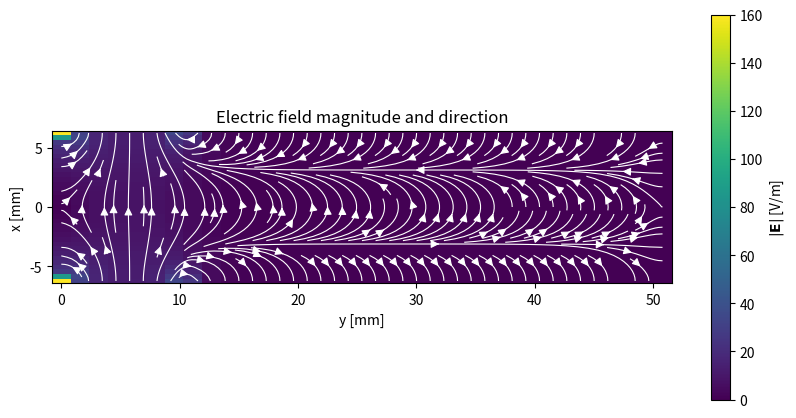
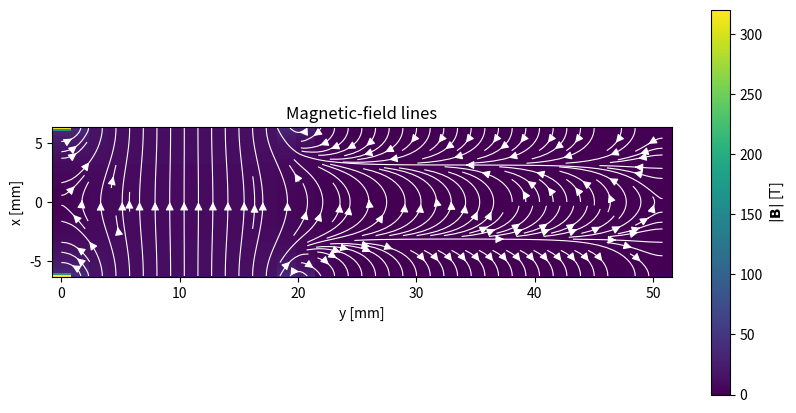

Here is the Python script that generated these plots, in order:
import matplotlib.pyplot as plt
import numpy as np
import time

class Potential:
    def  __init__ (self, Ny = 2**5+1, Nx = 2**5+1, exp_range_Y_mm = np.array([0,50.8]), exp_range_X_mm = np.array([-6.25,6.25]), P0 = 1, start_bun = 0, end_bun = 2, gs_sweeps = 5, ie_sweeps = 4, fe_sweeps = 10, threshold = 1e-6):
        self.Ny = Ny
        self.Nx = Nx
        self.exp_range_Y_m = exp_range_Y_mm * 1e-3
        self.exp_range_X_m = exp_range_X_mm * 1e-3        
        
        self.dy = np.diff(self.exp_range_Y_m)[0] / (Ny - 1)
        self.dx = np.diff(self.exp_range_X_m)[0] / (Nx - 1)
        self.y = np.linspace(self.exp_range_Y_m[0], self.exp_range_Y_m[1], Ny)
        self.x = np.linspace(self.exp_range_X_m[0], self.exp_range_X_m[1], Nx)

        
        self.P0 = P0
        self.start_bun = start_bun
        self.end_bun = end_bun
        self.gs_sweeps = gs_sweeps
        self.threshold = threshold
        self.ie_sweeps = ie_sweeps
        self.fe_sweeps = fe_sweeps
   
        
    def apply_boundaries (self,potential):
        # This function is overide when MagneticPotential and ElectricPotential are set
        start = self.start_bun; end = self.end_bun
        P0 = self.P0
        potential[0,:] = 0;  potential[-1,:] = 0;
        potential[0, start:end] = P0/2; potential[-1,start:end] = -P0/2;
        potential[1:,0] = 0; potential[1:,-1] = 0;
        
        return  potential
    
    
    def gauss_seidel (self, potential): 
        Ny = self.Ny; Nx = self.Nx
        
        for i in range(1, Ny - 1):
            for j in range(1, Nx - 1):
                potential[i, j] = (
                    (potential[i+1, j] + potential[i-1, j]) / self.dy**2
                    + (potential[i, j+1] + potential[i, j-1]) / self.dx**2
                ) / (2/self.dy**2 + 2/self.dx**2)
        
        return potential
    
    
    def potential_init(self):
        potential0 = np.random.rand(self.Ny, self.Nx) # [raws,colmns]
        potential0 = self.apply_boundaries (potential0)
        
        return potential0
    
    
    def potential_smoother(self, potential):
        
        for i in range(self.gs_sweeps):
            potential = self.gauss_seidel(potential)
        potential = self.apply_boundaries(potential)
        
        return potential
    
    
    def laplace_residuals (self, potential,dy,dx):
        
        r = np.zeros_like(potential)
        r[1:-1, 1:-1] =  ((potential[2:, 1:-1] - 2*potential[1:-1, 1:-1] + potential[:-2, 1:-1]) / dy**2
                         +(potential[1:-1, 2:] - 2*potential[1:-1, 1:-1] + potential[1:-1, :-2]) / dx**2)

        
        return r
    
    
    def restrict_residual (self, r):
        # r represents the residuals of finer grid
        Ny_h, Nx_h = (np.array(r.shape)+ 1)  / 2
        Ny_h = int(Ny_h); Nx_h = int(Nx_h);
        R = np.zeros([Ny_h,Nx_h])
        for I in range (1,Ny_h-1):
            for J in range (1,Nx_h-1):
                i = 2*I
                j = 2*J
                R[I,J] = 1/4 * (r [i,j] + r [i,j-1] + r [i-1,j] + r [i-1,j-1])
        r[0,:] = 0; r[-1,:] = 0; r[:,0] = 0; r[:,-1] = 0;
        
        return R
    
    
    def gauss_seidel_residuals(self, R, sweeps,dy,dx):
        # r : residuals
        # N : number of iterations
        
        Ny_h,Nx_h = R.shape
        e = np.zeros_like(R)
        for n in range (sweeps):
            for i in range (1,Ny_h-1):
                for j in range (1,Nx_h-1):
                    e[i, j] = ( (e[i + 1, j] + e[i - 1, j]) / dy**2
                            +   (e[i, j + 1] + e[i, j - 1]) / dx**2
                            -    R[i, j]) / (2 / dy**2 + 2 / dx**2)
                    
            
        e[0, :] = 0.0; e[-1, :] = 0.0; e[:, 0] = 0.0; e[:, -1] = 0.0;
        
        return e
    
    
    def restrict_potential(self, potential):
        Ny = self.Ny; Nx = self.Nx
        
        ie_sweeps = self.ie_sweeps
        fe_sweeps = self.fe_sweeps
        r = []; e = []
        dy_fine =  self.dy; dx_fine = self.dx;
        
        r_coarser_new = self.laplace_residuals(potential,dy_fine,dx_fine)
        while Ny>3 or Nx>3:
            r_finer = r_coarser_new
            r_coarser = self.restrict_residual(r_finer) 
            dy_coars = 2*dy_fine; dx_coars = 2*dx_fine;
            e_coarser = self.gauss_seidel_residuals(r_coarser, ie_sweeps,dy_coars,dx_coars)
            r_coarser_new = r_coarser - self.laplace_residuals(e_coarser,dy_coars,dx_coars)
            dy_fine = dy_coars
            dx_fine = dx_coars
            
            r.append(r_coarser_new)
            e.append(e_coarser)
            Ny, Nx = np.array(r_coarser_new.shape)
            
        
        # here the grid size is 3
        e_coarsest = self.gauss_seidel_residuals(r[-1],fe_sweeps,dy_coars,dx_coars);
        r_coarsest = r[-1] - self.laplace_residuals(e_coarsest,dy_coars,dx_coars)
        
        r[-1]=(r_coarsest)
        e[-1]=(e_coarsest)
        
        return r, e
    
    
    def prolongate_correction(self,e_coarse):
        Ny_coarse,Nx_coarse = e_coarse.shape
        Ny_fine = Ny_coarse * 2 -1
        Nx_fine = Nx_coarse * 2 -1
        e_fine = np.zeros([Ny_fine, Nx_fine])
        

        for I in range(Ny_coarse):
            for J in range(Nx_coarse):

                i = 2 * I
                j = 2 * J

                # 1. Coincident coarse/fine point
                e_fine[i, j] = e_coarse[I, J]

                # 2. Interpolation in y direction
                # f(z) = (f(2) -f(1)) / (z2-z1) * (z-z1) + f(1)  
                # The distance between z2 and z1 is 2, and between z to z1 is 1
                # f(z) = f(2) - f(1) / 2 * (1) +f(1) = (f(2) +f(1)) / 2
                if I < Ny_coarse - 1:
                    e_fine[i + 1, j] = 0.5 * (
                        e_coarse[I, J]
                        + e_coarse[I + 1, J]
                    )

                # 3. Interpolation in y direction
                if J < Nx_coarse - 1:
                    e_fine[i, j + 1] = 0.5 * (
                        e_coarse[I, J]
                        + e_coarse[I, J + 1]
                    )

                # 4. Bilinear interpolation at cell center
                if I < Ny_coarse - 1 and J < Nx_coarse - 1:
                    e_fine[i + 1, j + 1] = 0.25 * (
                        e_coarse[I, J]
                        + e_coarse[I + 1, J]
                        + e_coarse[I, J + 1]
                        + e_coarse[I + 1, J + 1]
                    )

        # Correction has zero Dirichlet boundary values
        e_fine[0, :] = 0.0; e_fine[-1, :] = 0.0; e_fine[:, 0] = 0.0; e_fine[:, -1] = 0.0

        return e_fine


    def prolongate_potential(self,e, potential):
        # Go from the coarsest correction upward
        for level in range(len(e) - 2, -1, -1):
            finer_correction = self.prolongate_correction(e[level + 1])

            # Add the correction to the current level
            e[level] = e[level] + finer_correction
 
        # Transfer the finest correction to potential
        potential = potential - self.prolongate_correction(e[0])

        # Restore the physical boundary conditions
        potential = self.apply_boundaries(potential)
       
        return potential
      
    
    def  laplace_func (self, potential_0):

        eps = 1;
        threshold = self.threshold
        count = 0 
        max_round = 10000
        potential = potential_0
        
        while eps > threshold and count<=max_round:
            count+=1
            
            potential = self.potential_smoother(potential)
            r, e  = self.restrict_potential(potential)
            potential = self.prolongate_potential (e, potential)
            potential = self.potential_smoother(potential)

            if count % 5 == 0:
                eps = np.max(np.abs(self.laplace_residuals(potential,self.dy,self.dx)))
                
        print (f"residual value: {eps}")
        print (f" number of iterations: {count}")
        # print(phinew)
        
        return potential
    
    
    def solve_potential (self):
        potential_0 = self.potential_init()
        self.potential   = self.laplace_func(potential_0)
        return self.potential  
            

class MagneticPotential(Potential):
    
    def __init__(self, B0_T, pole_y_start_mm, pole_y_end_mm,**kwargs):
        super().__init__(**kwargs)

        self.B0_T = B0_T
        
        self.gap_m = np.diff(self.exp_range_X_m)[0]

        # Extent of the pole faces along y
        self.pole_y_start_m = pole_y_start_mm * 1e-3
        self.pole_y_end_m = pole_y_end_mm * 1e-3

        self.mu0 =1 # 4.0 * np.pi * 1e-7
        self.delta_psi = self.B0_T * self.gap_m / self.mu0


    def apply_boundaries(self, potential):
        # The second index corresponds to y, so use self.x here.
        start = self.pole_y_start_m; end = self.pole_y_end_m;
        pole_mask = ((self.y >= start) & (self.y <= end))

        # Set all external boundaries to zero first.
        potential[0, :] = 0.0; potential[-1, :] = 0.0;
        potential[:, 0] = 0.0; potential[:, -1] = 0.0

        # Pole faces at y = ymin and y = ymax.
        potential[pole_mask,0] = +0.5 * self.delta_psi
        potential[pole_mask, -1] = -0.5 * self.delta_psi
        potential[0,1:-1] = 0; potential[-1,1:-1] = 0;
        return potential

    
class ElectricPotential(Potential):
    def __init__(self,E0_Vm, electrode_y_start_mm, electrode_y_end_mm,**kwargs):
        super().__init__(**kwargs)

        self.E0_Vm = E0_Vm
        self.gap_m = np.diff(self.exp_range_X_m)[0]
        self.electrode_y_start_m = electrode_y_start_mm * 1e-3
        self.electrode_y_end_m = electrode_y_end_mm * 1e-3
        self.voltage = E0_Vm * self.gap_m

    def apply_boundaries (self,potential):
         
         start = self.electrode_y_start_m; end = self.electrode_y_end_m
         V =  self.voltage
         electrode_mask = ((self.y >= start) & (self.y <= end))
         
         potential[0, :] = 0.0; potential[-1, :] = 0.0;
         potential[:, 0] = 0.0; potential[:, -1] = 0.0

         potential[electrode_mask,0] = +0.5 * V
         potential[electrode_mask,-1] = -0.5 * V
         
         
         potential[0,1:-1] = 0; potential[-1,1:-1] = 0;
     
         return  potential   

            
class MagneticField:
    def __init__(self, potential_object):
        self.potential_object = potential_object
        self.y = potential_object.y
        self.x = potential_object.x
        self.dy = potential_object.dy
        self.dx = potential_object.dx
        self.mu0 = 1 #4.0 * np.pi * 1e-7
        self.By = None
        self.Bx = None


    def solve_field(self):
        psi = self.potential_object.potential
        self.By = np.zeros_like(psi, dtype=float)
        self.Bx = np.zeros_like(psi, dtype=float)   
        # By = -mu0 * d(psi)/dy
        self.By[1:-1, :] = -self.mu0 * (psi[2:, :] - psi[:-2, :]) / (2.0 * self.dy)
        # Bx = -mu0 * d(psi)/dx
        self.Bx[:, 1:-1] = -self.mu0 * (psi[:, 2:] - psi[:, :-2]) / (2.0 * self.dx)

        # One-sided derivatives at the outer boundary
        self.By[0, :] = -self.mu0 * (psi[1, :] - psi[0, :]) / self.dy
        
        self.By[-1, :] = -self.mu0 * (psi[-1, :] - psi[-2, :]) / self.dy
        
        self.Bx[:, 0] = -self.mu0 * (psi[:, 1] - psi[:, 0]) / self.dx
        
        self.Bx[:, -1] = -self.mu0 * (psi[:, -1] - psi[:, -2]) / self.dx

        return self.By, self.Bx
    
    
    def show_field(self):
        
        By =  self.By; Bx = self.Bx;
        psi = self.potential_object.potential
        
        # # Coordinates of every grid point
        # Y,X = np.meshgrid(self.y,  self.x, indexing="ij")
        
        # Field magnitude
        B_magnitude = np.sqrt(By**2 + Bx**2)
        
        # Show fewer arrows, otherwise the plot is cluttered
        skip = 2
        
        plt.figure(figsize=(10, 5))
        
        plt.pcolormesh(
            self.y * 1e3,
            self.x * 1e3,
            B_magnitude.T,
            shading="auto",
            cmap="viridis",
        )
        
        plt.colorbar(label=r"$|\mathbf{B}|$ [T]")
        
        plt.streamplot(
            self.y * 1e3,
            self.x * 1e3,
            By.T,
            Bx.T,
            density=1.5,
            color="white",
            linewidth=0.8,
            arrowsize=1.2,
        )
        
        plt.xlabel("y [mm]")
        plt.ylabel("x [mm]")
        plt.title("Magnetic-field lines")
        plt.gca().set_aspect("equal")
        plt.show()
    
class ElectricField: 
    def __init__(self, potential_object):
        self.potential_object = potential_object
        self.y = potential_object.y
        self.x = potential_object.x
        self.dy = potential_object.dy
        self.dx = potential_object.dx

        self.Ey = None
        self.Ex = None

    def solve_field(self):
        phi = self.potential_object.potential

        self.Ey = np.zeros_like(phi, dtype=float)
        self.Ex = np.zeros_like(phi, dtype=float)

        # Ey = -d(phi)/dy: centered differences in the interior
        self.Ey[1:-1, :] = -(phi[2:, :] - phi[:-2, :]) / (2.0 * self.dy)

        # Ex = -d(phi)/dx: centered differences in the interior
        self.Ex[:, 1:-1] = -(phi[:, 2:] - phi[:, :-2]) / (2.0 * self.dx)

        # One-sided derivatives at the outer boundaries
        self.Ey[0, :] = -(phi[1, :] - phi[0, :]) / self.dy

        self.Ey[-1, :] = -(phi[-1, :] - phi[-2, :]) / self.dy

        self.Ex[:, 0] = -(phi[:, 1] - phi[:, 0]) / self.dx

        self.Ex[:, -1] = -(phi[:, -1] - phi[:, -2]) / self.dx

        return self.Ey, self.Ex


    def show_field(self):
        
        Ey =  self.Ey; Ex = self.Ex;
        phi = self.potential_object.potential
        E_magnitude = np.sqrt(Ey**2 + Ex**2)
        plt.figure(figsize=(10, 5))
        Y, X = np.meshgrid(self.y,  self.x, indexing="ij")
        skip = 2
        # Background: field magnitude
        plt.pcolormesh(self.y * 1e3, self.x * 1e3, E_magnitude.T, 
                       shading="auto", cmap="viridis",)
        
        plt.colorbar(label=r"$|\mathbf{E}|$ [V/m]")
        
        # Arrows: By is horizontal, Bx is vertical
        plt.streamplot( self.y * 1e3, self.x * 1e3, Ey.T, Ex.T, density=1.5,
            color="white", linewidth=0.8, arrowsize=1.2)
        
        plt.xlabel("y [mm]")
        plt.ylabel("x [mm]")
        plt.title("Electric field magnitude and direction")
        plt.gca().set_aspect("equal")
        plt.show()
        

if __name__ == "__main__":
    plt.close('all')
    Ny = 2**5+1; Nx = 2**5+1;
    V0 = 10
    B0 = 0.5
    exp_range_Y_mm = np.array([0,50.8])
    exp_range_X_mm = np.array([-6.25,6.25])
    
    phi = ElectricPotential(Ny=2**5+1, Nx=2**5+1, exp_range_Y_mm=exp_range_Y_mm, exp_range_X_mm=exp_range_X_mm, E0_Vm=10,
                            electrode_y_start_mm=-10, electrode_y_end_mm= 10)
    
    phi.solve_potential()
    Ele = ElectricField(phi)
    Ele.solve_field()
    Ele.show_field()
    
    
    if True:
        psi = MagneticPotential(Ny=2**5+1, Nx=2**6+1, exp_range_Y_mm=exp_range_Y_mm, exp_range_X_mm=exp_range_X_mm, B0_T=10,
                                pole_y_start_mm=-40.0, pole_y_end_mm=20.0)
        
        psi.solve_potential()
        mag = MagneticField(psi)
        mag.solve_field()
        mag.show_field()
        
